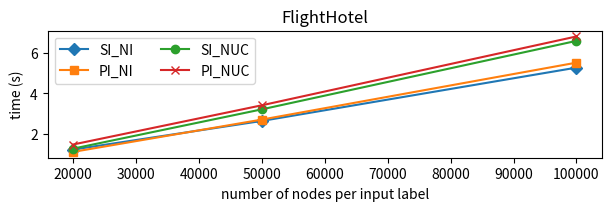

Write Python code to recreate this figure. (Note: this script raises an exception after producing the figure.)
import matplotlib.pyplot as plt
import numpy as np

## Figure for comparing Uniqueness Constraints vs Indexes | FlightHotel scenario
x=[20_000, 50_000, 100_000]
# Comparison of alternative implementations
results_Sep_long=[1.2396666666666667, 2.6493333333333335, 5.272333333333333]
results_Plain_long=[1.1256666666666667, 2.7160, 5.517333333333333]
results_Sep_long_UC=[1.2850, 3.2193333333333335, 6.5880]
results_Plain_long_UC=[1.4883333333333333, 3.4183333333333335, 6.805666666666667]
        
# Figure for comparing alternative implementations | FlightHotel scenario
fig2, ax = plt.subplots(layout="constrained", figsize=(6,2))
ax.plot(x, results_Sep_long, label="SI_NI", marker="D")
ax.plot(x, results_Plain_long, label="PI_NI", marker="s")
ax.plot(x, results_Sep_long_UC, label="SI_NUC", marker="o")
ax.plot(x, results_Plain_long_UC, label="PI_NUC", marker="x")
ax.set_title("FlightHotel")
ax.set_xlabel("number of nodes per input label")
ax.set_ylabel("time (s)")
ax.legend(loc="best", ncol=2)

plt.savefig("../../outfigs/FigureComparisonUCvsIndexesFlightHotelcompact.png")
